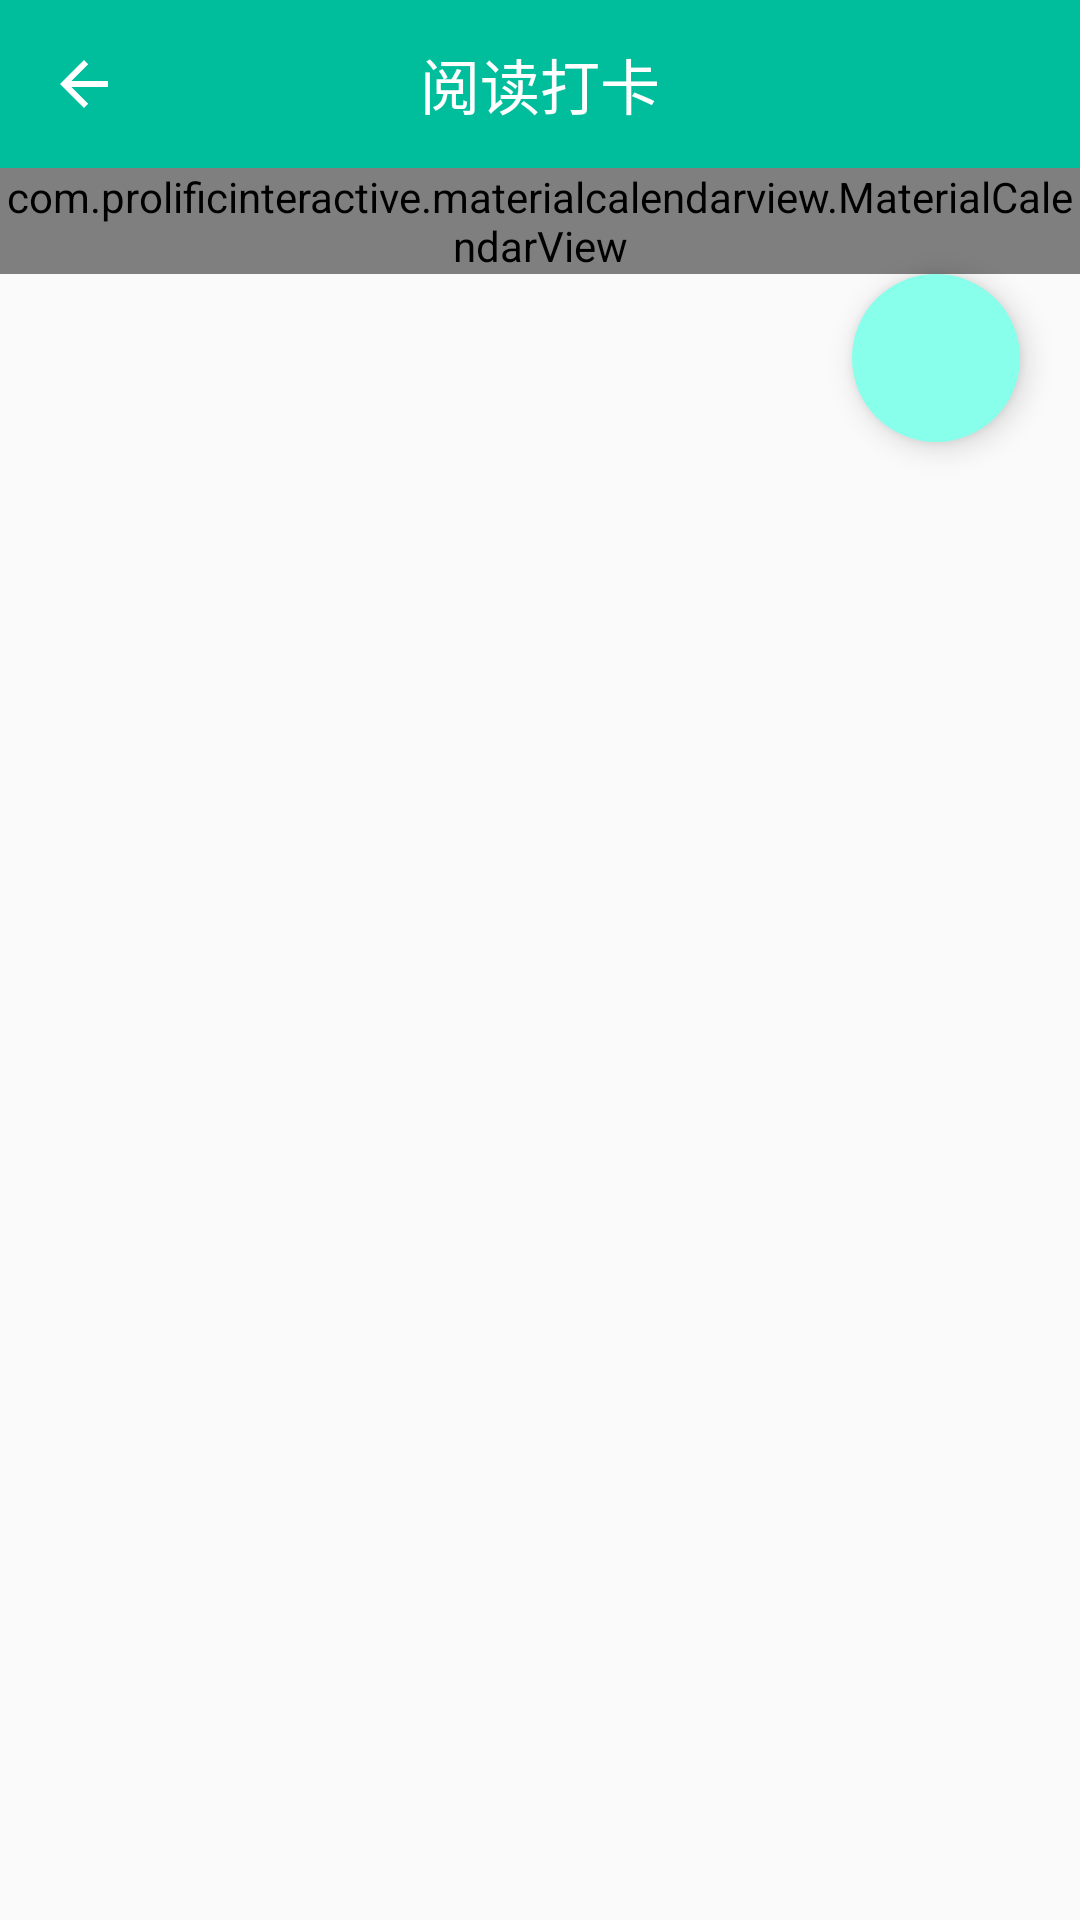

Layout XML and referenced resources for this Android screen:
<!-- AndroidManifest.xml: application theme AppTheme -->
<!-- res/layout/activity_signature.xml -->
<?xml version="1.0" encoding="utf-8"?>
<LinearLayout xmlns:android="http://schemas.android.com/apk/res/android"
    xmlns:app="http://schemas.android.com/apk/res-auto"
    android:orientation="vertical"
    android:layout_width="match_parent"
    android:layout_height="match_parent">


    <android.support.v7.widget.Toolbar
        android:id="@+id/toolbar"
        android:layout_width="match_parent"
        android:layout_height="?attr/actionBarSize"
        android:background="?attr/colorPrimary"
        android:fitsSystemWindows="true"
        android:theme="@style/ThemeOverlay.AppCompat.Dark.ActionBar"
        app:navigationIcon="?attr/homeAsUpIndicator" >

        <TextView
            android:id="@+id/tv_title_sign"
            android:layout_width="wrap_content"
            android:layout_height="match_parent"
            android:text="阅读打卡"
            android:textSize="20sp"
            android:textColor="@color/colorBackground"
            android:gravity="center"
            android:layout_gravity="center"/>
    </android.support.v7.widget.Toolbar>

    <com.prolificinteractive.materialcalendarview.MaterialCalendarView
        android:id="@+id/calendarView"
        android:layout_width="match_parent"
        android:layout_height="wrap_content"/>


    <android.support.design.widget.FloatingActionButton
        android:id="@+id/fab_sign"
        android:layout_width="wrap_content"
        android:layout_height="wrap_content"
        app:fabSize="normal"
        android:scaleType="fitCenter"
        app:backgroundTint="#ff87ffeb"
        app:rippleColor="#ff87ffeb"
        android:layout_gravity="bottom|right"
        android:layout_marginBottom="20dp"
        android:layout_marginEnd="20dp"
        app:elevation="6dp"
        app:borderWidth="0dp"
        android:layout_marginRight="20dp" />


</LinearLayout>
<!-- resources referenced by this layout -->
<resources>
  <color name="colorBackground">#fff</color>
  <style name="AppTheme" parent="AppTheme.Base">
      </style>
  <style name="AppTheme.Base" parent="Theme.AppCompat.Light.NoActionBar">
          
          <item name="colorPrimary">@color/colorPrimary</item>
          <item name="colorPrimaryDark">@color/colorPrimaryDark</item>
          <item name="colorAccent">@color/colorAccent</item>
      </style>
  <color name="colorPrimary"> #00BE9C</color>
  <color name="colorPrimaryDark">#303F9F</color>
  <color name="colorAccent">#FF4081</color>
</resources>
